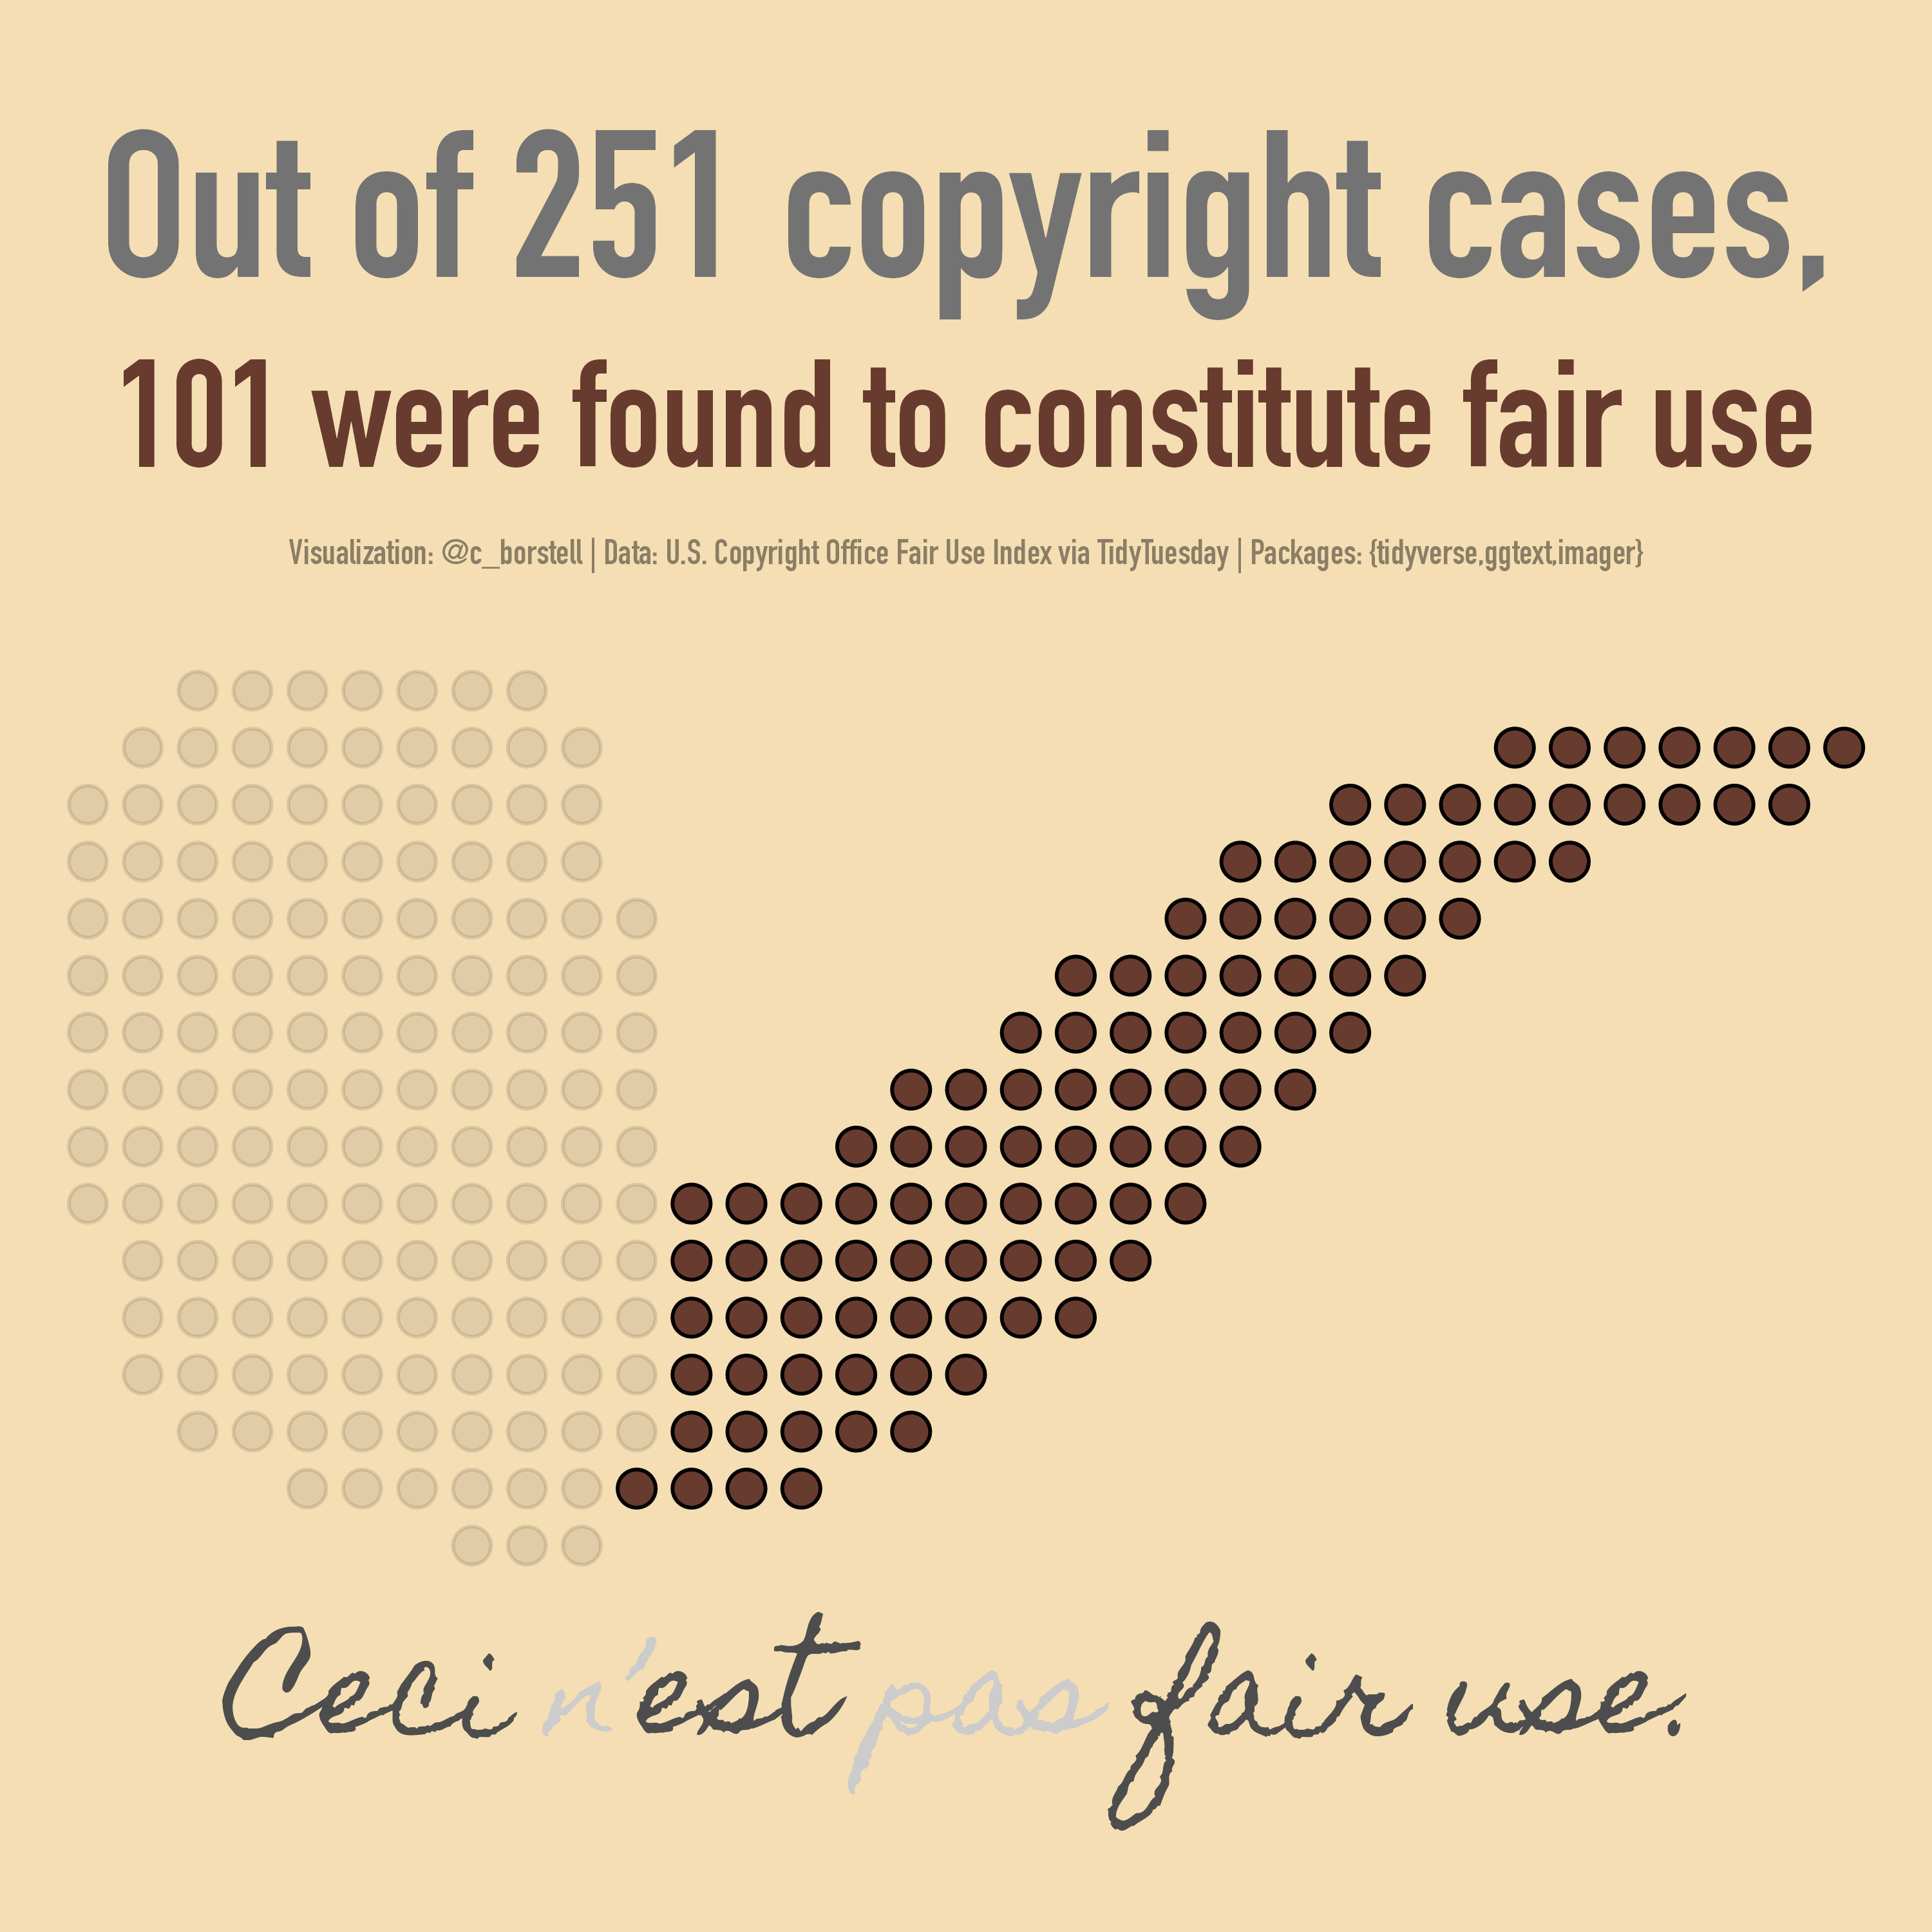

Recreate this plot in R.

# Load libraries ----------------------------------------------------------

library(tidyverse)
library(ggtext)
library(imager)


# Read data ---------------------------------------------------------------

#fair_use_findings <- read_csv("https://raw.githubusercontent.com/rfordatascience/tidytuesday/master/data/2023/2023-08-29/fair_use_findings.csv")
fair_use_cases <- read_csv("https://raw.githubusercontent.com/rfordatascience/tidytuesday/master/data/2023/2023-08-29/fair_use_cases.csv")



# Read pipe image ---------------------------------------------------------

# Read pipe-like image file
img <- imager::load.image("pipe_bw.png")

# Make data frame from image data and subset by subsampling pixels
pipe <- img |> 
  as.data.frame() |> 
  filter(value == min(value),
         cc == 1,
         x%%26==0 & y%%27==0) |> 
  arrange(x) |> 
  mutate(index = row_number()) |> 
  filter(index <= nrow(fair_use_cases))



# Plot data ---------------------------------------------------------------

# Plot the pipe data and fill points based on the fair use data
pipe |>
  mutate(fair = if_else(index <= nrow(filter(fair_use_cases, !fair_use_found)), "unfair", "fair")) |> 
  mutate(alpha = if_else(index <= nrow(filter(fair_use_cases, !fair_use_found)), .8, 1)) |> 
  ggplot() +
  geom_point(aes(x, y, fill = fair, alpha = alpha), 
             shape = 21, size = 3, show.legend = F) +
  scale_y_reverse() +
  scale_fill_manual(values=c("#683B2F", "grey20")) +
  coord_fixed() +
  labs(title="Out of 251 copyright cases,<br><span style='color:#683B2F;font-size:28pt'>101 were found to constitute fair use</span>",
       caption="Ceci <span style='color:grey80'>n'</span>est <span style='color:grey80'>pas</span> fair use.",
       subtitle="Visualization: @c_borstell | Data: U.S. Copyright Office Fair Use Index via TidyTuesday | Packages: {tidyverse,ggtext,imager}\n\n") +
  theme_void() +
  theme(plot.background = element_rect(color="transparent", fill="wheat"),
        plot.title = element_markdown(face="bold", 
                                      color="grey45", 
                                      family="DIN Condensed",
                                      size=rel(3.5),
                                      hjust=.5),
        plot.subtitle = element_text(family="DIN Condensed", 
                                     color="wheat4", 
                                     size=rel(.6),
                                     hjust=.5),
        plot.caption = element_markdown(hjust=.5, 
                                      family="Homemade Apple", 
                                      size=rel(2),
                                      color="grey30"))

# Save plot
ggsave(width=5, height=5, units="in", dpi=600)
